2-way image classification set "Poverty_prediciton" from GitHub (SabrinaAL/Poverty_prediciton); label vocabulary: poor, rich.

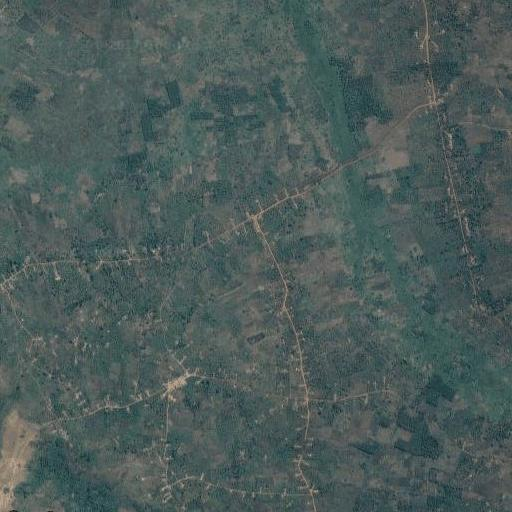
Label: poor

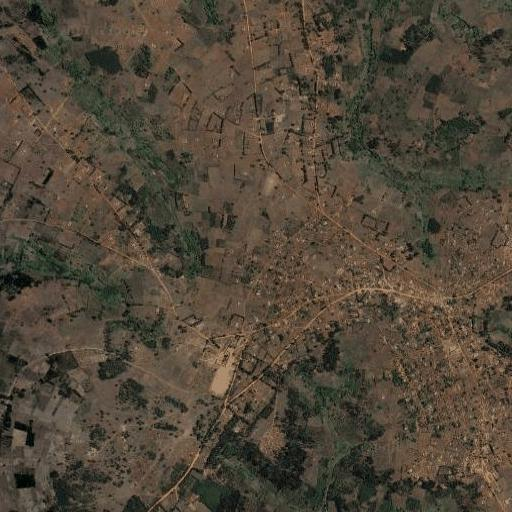
Label: rich

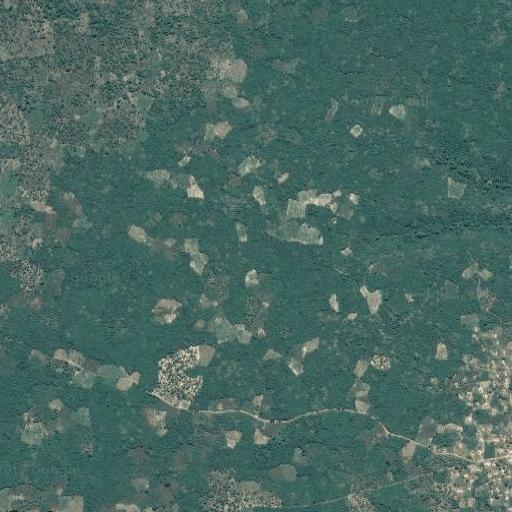
Label: poor

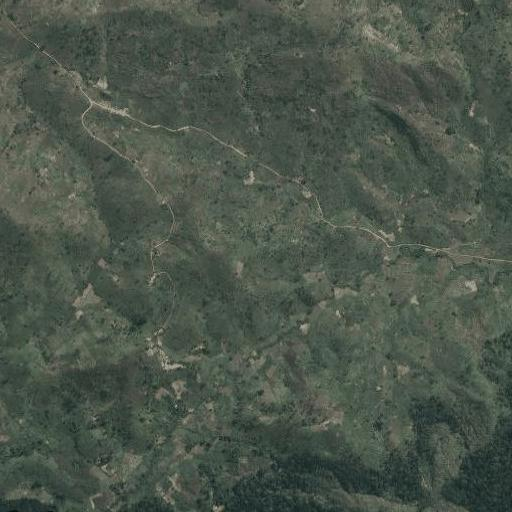
Label: poor

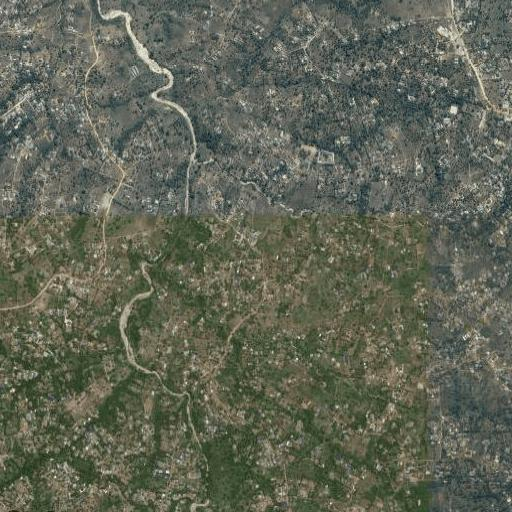
Label: rich

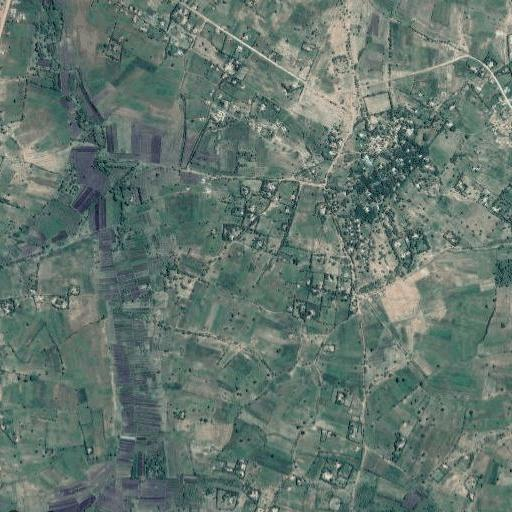
Label: rich
